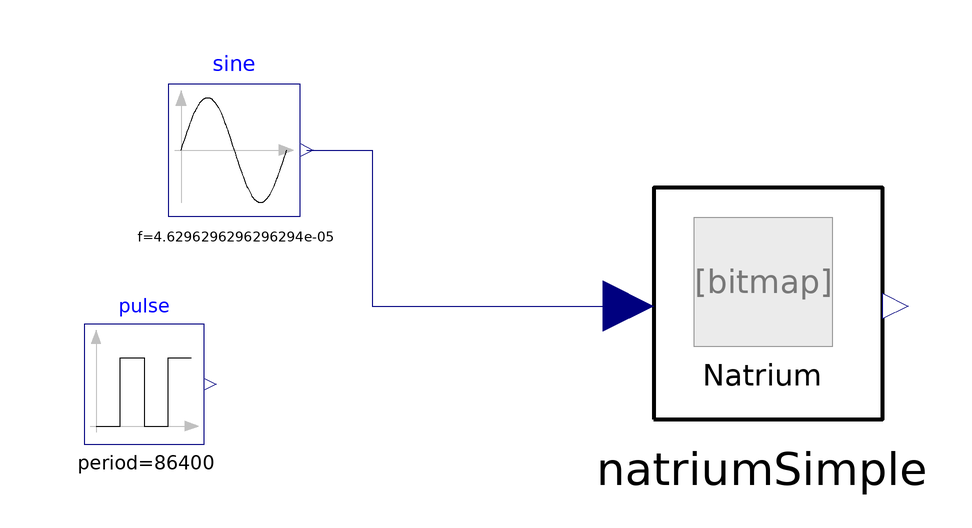

The Modelica model whose source follows is shown above as a component diagram (icons at their Placement, wires along their Line points).

model NatriumDemo
    Natrium.NatriumSimple natriumSimple
      annotation (Placement(transformation(extent={{8,-22},{50,20}})));
    Modelica.Blocks.Sources.Sine sine(
      amplitude=250e6,
      f=1/21600,
      phase=0,
      offset=250e6,
      startTime=0)
      annotation (Placement(transformation(extent={{-70,14},{-48,36}})));
    Modelica.Blocks.Sources.Pulse pulse(
      amplitude=200e6,
      width=25,
      period(displayUnit="h") = 86400,
      nperiod=-1,
      offset=300e6,
      startTime(displayUnit="h") = 28800)
      annotation (Placement(transformation(extent={{-84,-24},{-64,-4}})));
  equation
    connect(sine.y, natriumSimple.demand) annotation (Line(points={{-46.9,25},{
            -36,25},{-36,-1},{6.74,-1}}, color={0,0,127}));
    annotation (
      Icon(coordinateSystem(preserveAspectRatio=false)),
      Diagram(coordinateSystem(preserveAspectRatio=false)),
      experiment(StopTime=86400, __Dymola_Algorithm="Dassl"));
  end NatriumDemo;